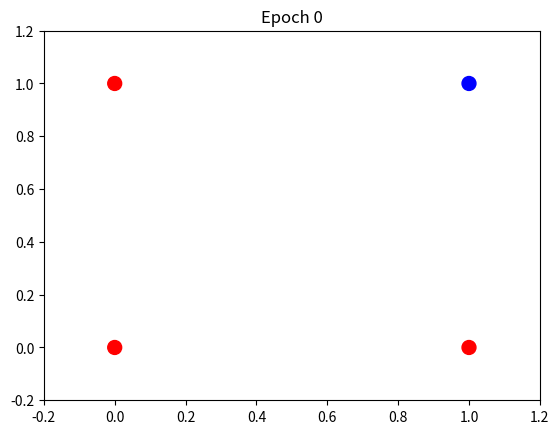

The matplotlib source for this figure:
import numpy as np
import matplotlib.pyplot as plt
import matplotlib.animation as animation

# NAND truth table
X = np.array([
    [0, 0],
    [0, 1],
    [1, 0],
    [1, 1]
])
y = np.array([1, 1, 1, 0])  # NAND outputs

# Initialize weights and bias
w = np.random.uniform(-1, 1, 2)
b = np.random.uniform(-1, 1)
lr = 0.1
epochs = 50

history = []

def sigmoid(z):
    return 1 / (1 + np.exp(-z))

def sigmoid_deriv(z):
    s = sigmoid(z)
    return s * (1 - s)

# Train and record weight updates
for epoch in range(epochs):
    for i in range(len(X)):
        xi = X[i]
        target = y[i]

        z = np.dot(w, xi) + b
        out = sigmoid(z)
        error = target - out
        delta = error * sigmoid_deriv(z)

        w += lr * delta * xi
        b += lr * delta

    # Save weights/bias for animation
    history.append((w.copy(), b))

# Setup the plot
fig, ax = plt.subplots()
ax.set_xlim(-0.2, 1.2)
ax.set_ylim(-0.2, 1.2)
ax.set_title("NAND Perceptron Training")
scat = ax.scatter(X[:, 0], X[:, 1], c=y, cmap='bwr', s=100)
line, = ax.plot([], [], 'g--', linewidth=2)

# Animation function
def update(frame):
    w, b = history[frame]
    x_vals = np.array([-0.2, 1.2])
    # Decision boundary: w1*x + w2*y + b = 0 => y = -(w1*x + b)/w2
    if w[1] != 0:
        y_vals = -(w[0] * x_vals + b) / w[1]
    else:
        y_vals = np.array([0, 0])
    line.set_data(x_vals, y_vals)
    ax.set_title(f"Epoch {frame}")
    return line,

ani = animation.FuncAnimation(fig, update, frames=len(history), interval=200, blit=True)
plt.show()

